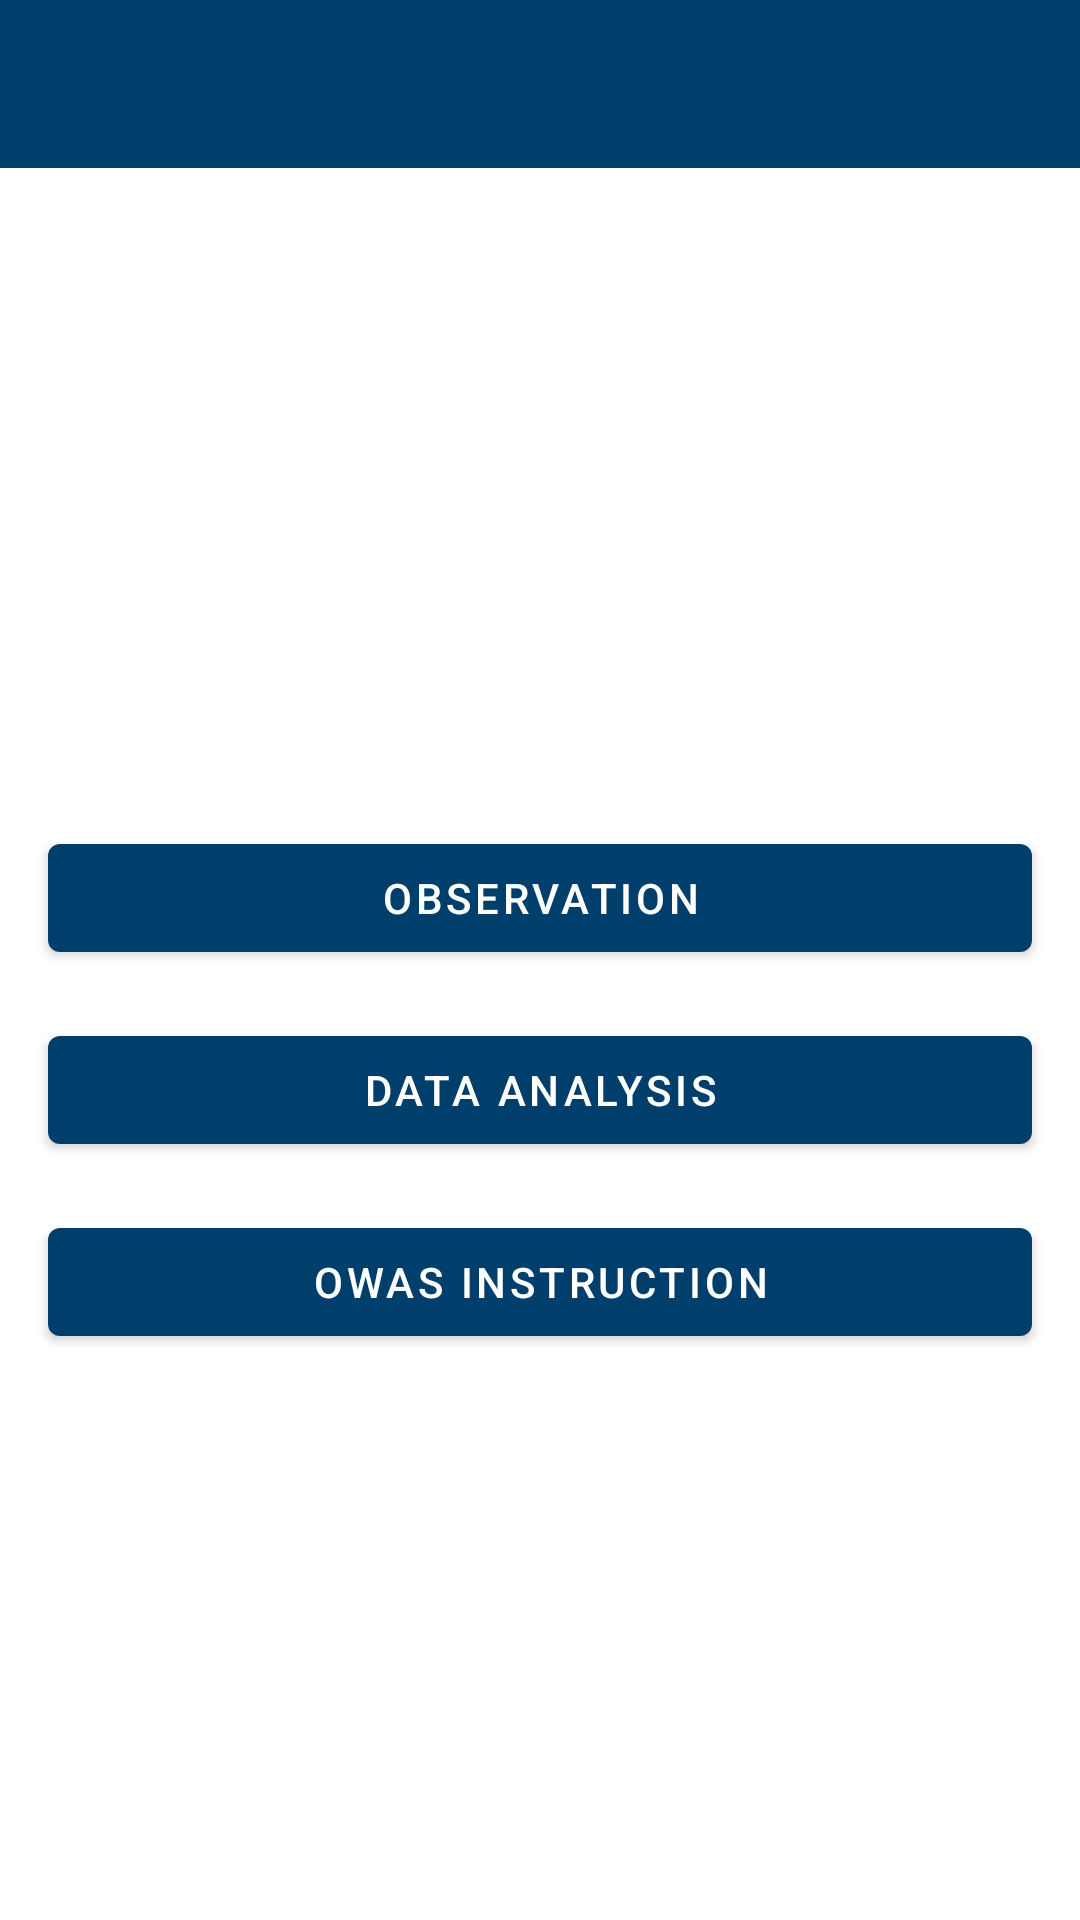

Produce the Android XML layout that renders to this screen, including the resource entries it uses.
<!-- AndroidManifest.xml: activity theme AppTheme.NoActionBar -->
<!-- res/layout/activity_main.xml -->
<?xml version="1.0" encoding="utf-8"?>
<androidx.constraintlayout.widget.ConstraintLayout
        xmlns:android="http://schemas.android.com/apk/res/android"
        xmlns:app="http://schemas.android.com/apk/res-auto"
        xmlns:tools="http://schemas.android.com/tools"
        android:layout_width="match_parent"
        android:layout_height="match_parent"
        tools:context=".view.MainActivity">

    <com.google.android.material.appbar.AppBarLayout
            android:layout_height="wrap_content"
            android:layout_width="match_parent"
            android:theme="@style/AppTheme.AppBarOverlay"
            app:layout_constraintStart_toStartOf="parent"
            app:layout_constraintTop_toTopOf="parent"
            app:layout_constraintEnd_toEndOf="parent"
            android:id="@+id/appBarLayout3">

        <androidx.appcompat.widget.Toolbar
                android:id="@+id/toolbar"
                android:layout_width="match_parent"
                android:layout_height="?attr/actionBarSize"
                android:background="?attr/colorPrimary"
                app:popupTheme="@style/AppTheme.PopupOverlay"/>

    </com.google.android.material.appbar.AppBarLayout>

    <Button
            android:text="@string/Beobachtung"
            android:layout_width="0dp"
            android:layout_height="wrap_content"
            android:id="@+id/buttonObservation"
            app:layout_constraintEnd_toEndOf="parent"
            app:layout_constraintStart_toStartOf="parent"
            android:layout_marginStart="16dp"
            android:layout_marginEnd="16dp"
            app:layout_constraintBottom_toTopOf="@+id/buttonDataAnalysis"
            app:layout_constraintHorizontal_bias="0.0"
            android:layout_marginBottom="16dp"
            app:layout_constraintTop_toTopOf="@+id/guideline"
            android:layout_marginTop="32dp"/>

    <Button
            android:text="@string/Daten_Analyse"
            android:layout_width="0dp"
            android:layout_height="wrap_content"
            android:id="@+id/buttonDataAnalysis"
            app:layout_constraintTop_toBottomOf="@+id/buttonObservation"
            app:layout_constraintEnd_toEndOf="@+id/buttonObservation"
            app:layout_constraintStart_toStartOf="@+id/buttonObservation"
            app:layout_constraintHorizontal_bias="1.0"
            android:layout_marginTop="16dp"
            />

    <ImageView
            android:layout_width="0dp"
            android:layout_height="0dp"
            tools:src="@tools:sample/avatars"
            android:id="@+id/imageViewLogo"
            app:layout_constraintEnd_toEndOf="parent"
            app:layout_constraintStart_toStartOf="parent"
            android:layout_marginStart="32dp"
            android:layout_marginEnd="32dp"
            app:layout_constraintBottom_toTopOf="@+id/guideline"
            app:layout_constraintTop_toBottomOf="@+id/appBarLayout3"
            android:layout_marginTop="16dp"/>

    <androidx.constraintlayout.widget.Guideline
            android:orientation="horizontal"
            android:layout_width="wrap_content"
            android:layout_height="0dp"
            android:id="@+id/guideline"
            app:layout_constraintStart_toStartOf="parent"
            app:layout_constraintEnd_toEndOf="parent"
            app:layout_constraintTop_toTopOf="parent"
            app:layout_constraintBottom_toBottomOf="parent"
            app:layout_constraintGuide_percent="0.38"/>

    <Button
            android:text="@string/menu_instruction"
            android:layout_width="0dp"
            android:layout_height="wrap_content"
            android:id="@+id/buttonInstruction"
            app:layout_constraintEnd_toEndOf="@+id/buttonDataAnalysis"
            app:layout_constraintStart_toStartOf="@+id/buttonDataAnalysis"
            app:layout_constraintTop_toBottomOf="@+id/buttonDataAnalysis"
            android:layout_marginTop="16dp"/>
</androidx.constraintlayout.widget.ConstraintLayout>
<!-- resources referenced by this layout -->
<resources>
  <string name="Beobachtung">Observation</string>
  <string name="Daten_Analyse">Data Analysis</string>
  <string name="menu_instruction">OWAS Instruction</string>
  <style name="AppTheme.AppBarOverlay" parent="ThemeOverlay.AppCompat.Dark.ActionBar" />
  <style name="AppTheme.PopupOverlay" parent="ThemeOverlay.AppCompat.Light" />
  <style name="AppTheme.NoActionBar">
          <item name="windowActionBar">false</item>
          <item name="windowNoTitle">true</item>
      </style>
</resources>
